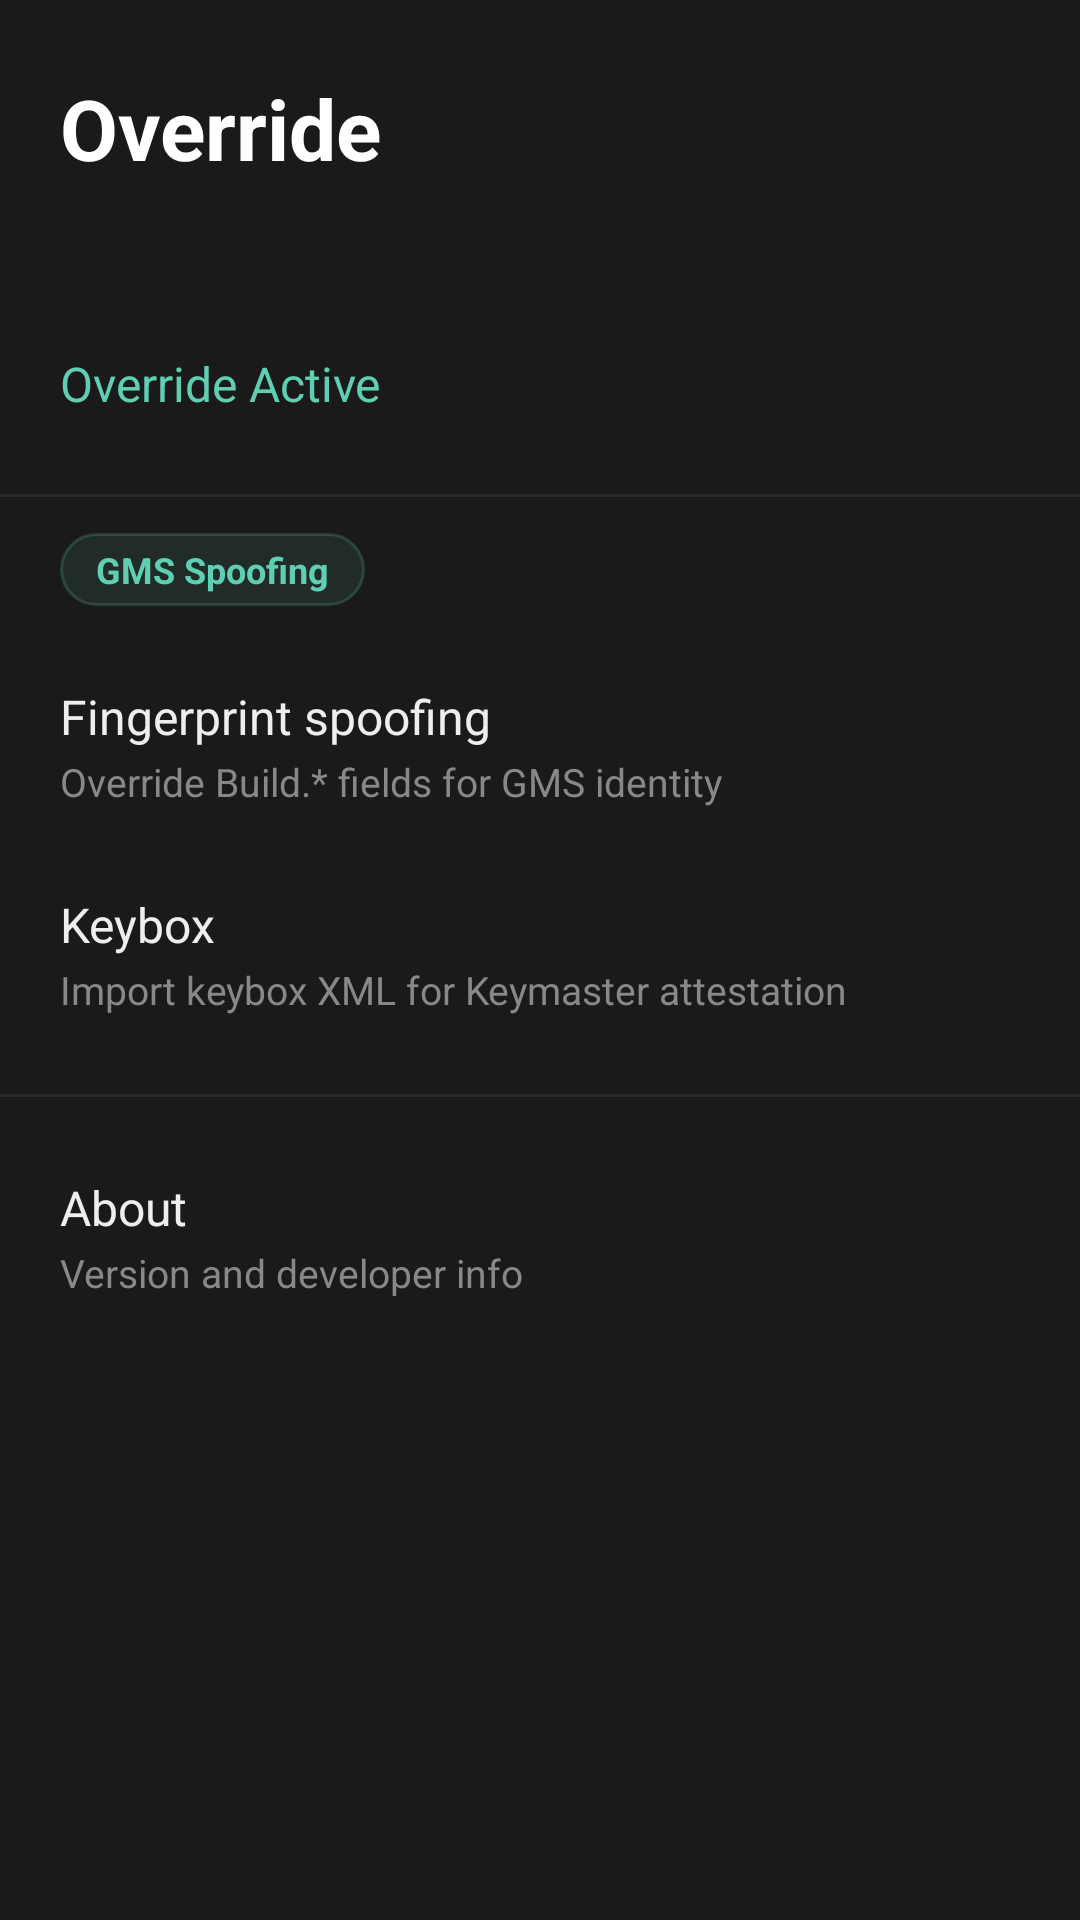

The Android layout XML behind this screen, and the referenced resources:
<!-- AndroidManifest.xml: application theme OverrideTheme -->
<!-- res/layout/fragment_main.xml -->
<?xml version="1.0" encoding="utf-8"?>
<ScrollView xmlns:android="http://schemas.android.com/apk/res/android"
    android:layout_width="match_parent"
    android:layout_height="match_parent"
    android:background="#1A1A1A">

    <LinearLayout
        android:layout_width="match_parent"
        android:layout_height="wrap_content"
        android:orientation="vertical"
        android:paddingTop="24dp"
        android:paddingBottom="32dp">

        
        <TextView
            android:layout_width="match_parent"
            android:layout_height="wrap_content"
            android:text="Override"
            android:textSize="28sp"
            android:textStyle="bold"
            android:textColor="#FFFFFF"
            android:paddingStart="20dp"
            android:paddingEnd="20dp"
            android:layout_marginBottom="4dp" />

        <TextView
            android:id="@+id/text_status"
            android:layout_width="match_parent"
            android:layout_height="wrap_content"
            android:textSize="13sp"
            android:textColor="#888888"
            android:paddingStart="20dp"
            android:paddingEnd="20dp"
            android:layout_marginBottom="20dp" />

        
        <LinearLayout
            android:layout_width="match_parent"
            android:layout_height="wrap_content"
            android:orientation="vertical"
            android:paddingStart="20dp"
            android:paddingEnd="20dp"
            android:paddingTop="14dp"
            android:paddingBottom="14dp"
            android:background="@drawable/bg_pref_item">

            <TextView
                android:layout_width="wrap_content"
                android:layout_height="wrap_content"
                android:text="Override Active"
                android:textSize="16sp"
                android:textColor="#5FCFB4" />

            <TextView
                android:id="@+id/text_fingerprint_preview"
                android:layout_width="wrap_content"
                android:layout_height="wrap_content"
                android:textSize="12sp"
                android:textColor="#888888"
                android:fontFamily="monospace"
                android:layout_marginTop="2dp"
                android:visibility="gone" />
        </LinearLayout>

        
        <View android:layout_width="match_parent" android:layout_height="1dp"
            android:background="#2A2A2A" android:layout_marginTop="12dp" android:layout_marginBottom="12dp" />

        
        <TextView
            android:layout_width="wrap_content"
            android:layout_height="wrap_content"
            android:text="GMS Spoofing"
            style="@style/SectionChip"
            android:layout_marginStart="20dp"
            android:layout_marginBottom="12dp" />

        
        <LinearLayout
            android:id="@+id/card_fingerprint"
            android:layout_width="match_parent"
            android:layout_height="wrap_content"
            android:orientation="vertical"
            android:paddingStart="20dp"
            android:paddingEnd="20dp"
            android:paddingTop="14dp"
            android:paddingBottom="14dp"
            android:background="@drawable/bg_pref_item">

            <TextView android:layout_width="wrap_content" android:layout_height="wrap_content"
                android:text="Fingerprint spoofing"
                android:textColor="#EEEEEE" android:textSize="16sp" />
            <TextView android:layout_width="wrap_content" android:layout_height="wrap_content"
                android:text="Override Build.* fields for GMS identity"
                android:textColor="#888888" android:textSize="13sp" android:layout_marginTop="2dp" />
        </LinearLayout>

        
        <LinearLayout
            android:id="@+id/card_keybox"
            android:layout_width="match_parent"
            android:layout_height="wrap_content"
            android:orientation="vertical"
            android:paddingStart="20dp"
            android:paddingEnd="20dp"
            android:paddingTop="14dp"
            android:paddingBottom="14dp"
            android:background="@drawable/bg_pref_item">

            <TextView android:layout_width="wrap_content" android:layout_height="wrap_content"
                android:text="Keybox"
                android:textColor="#EEEEEE" android:textSize="16sp" />
            <TextView android:layout_width="wrap_content" android:layout_height="wrap_content"
                android:text="Import keybox XML for Keymaster attestation"
                android:textColor="#888888" android:textSize="13sp" android:layout_marginTop="2dp" />
        </LinearLayout>

        
        <View android:layout_width="match_parent" android:layout_height="1dp"
            android:background="#2A2A2A" android:layout_marginTop="12dp" android:layout_marginBottom="12dp" />

        
        <LinearLayout
            android:id="@+id/card_about"
            android:layout_width="match_parent"
            android:layout_height="wrap_content"
            android:orientation="vertical"
            android:paddingStart="20dp"
            android:paddingEnd="20dp"
            android:paddingTop="14dp"
            android:paddingBottom="14dp"
            android:background="@drawable/bg_pref_item">

            <TextView android:layout_width="wrap_content" android:layout_height="wrap_content"
                android:text="About"
                android:textColor="#EEEEEE" android:textSize="16sp" />
            <TextView android:layout_width="wrap_content" android:layout_height="wrap_content"
                android:text="Version and developer info"
                android:textColor="#888888" android:textSize="13sp" android:layout_marginTop="2dp" />
        </LinearLayout>

    </LinearLayout>
</ScrollView>
<!-- resources referenced by this layout -->
<resources>
  <!-- drawable bg_pref_item (drawable) -->
  <?xml version="1.0" encoding="utf-8"?>
  <ripple xmlns:android="http://schemas.android.com/apk/res/android"
      android:color="#225FCFB4">
      <item>
          <color android:color="@android:color/transparent" />
      </item>
  </ripple>
  <style name="SectionChip">
          <item name="android:textSize">12sp</item>
          <item name="android:textColor">#5FCFB4</item>
          <item name="android:textStyle">bold</item>
          <item name="android:background">@drawable/bg_chip</item>
          <item name="android:paddingStart">12dp</item>
          <item name="android:paddingEnd">12dp</item>
          <item name="android:paddingTop">4dp</item>
          <item name="android:paddingBottom">4dp</item>
      </style>
  <style name="OverrideTheme" parent="@android:style/Theme.DeviceDefault">
          <item name="android:windowActionBar">false</item>
          <item name="android:windowNoTitle">true</item>
          <item name="android:colorAccent">#5FCFB4</item>
          <item name="android:statusBarColor">#1A1A1A</item>
          <item name="android:navigationBarColor">#1A1A1A</item>
          <item name="android:windowBackground">#1A1A1A</item>
          
          <item name="android:textColorPrimary">#EEEEEE</item>
          <item name="android:textColorSecondary">#AAAAAA</item>
          <item name="android:textColorTertiary">#888888</item>
          <item name="android:textColorHint">#666666</item>
          <item name="android:editTextColor">#EEEEEE</item>
          <item name="android:textColor">#EEEEEE</item>
          <item name="android:colorForeground">#EEEEEE</item>
          
          <item name="android:alertDialogTheme">@style/DarkAlertDialog</item>
      </style>
  <!-- drawable bg_chip (drawable) -->
  <?xml version="1.0" encoding="utf-8"?>
  <shape xmlns:android="http://schemas.android.com/apk/res/android"
      android:shape="rectangle">
      <solid android:color="#1A5FCFB4" />
      <stroke android:width="1dp" android:color="#335FCFB4" />
      <corners android:radius="16dp" />
  </shape>
  <style name="DarkAlertDialog" parent="@android:style/Theme.DeviceDefault.Dialog.Alert">
          <item name="android:textColorPrimary">#EEEEEE</item>
          <item name="android:textColor">#EEEEEE</item>
          <item name="android:editTextColor">#EEEEEE</item>
          <item name="android:textColorHint">#666666</item>
      </style>
</resources>
